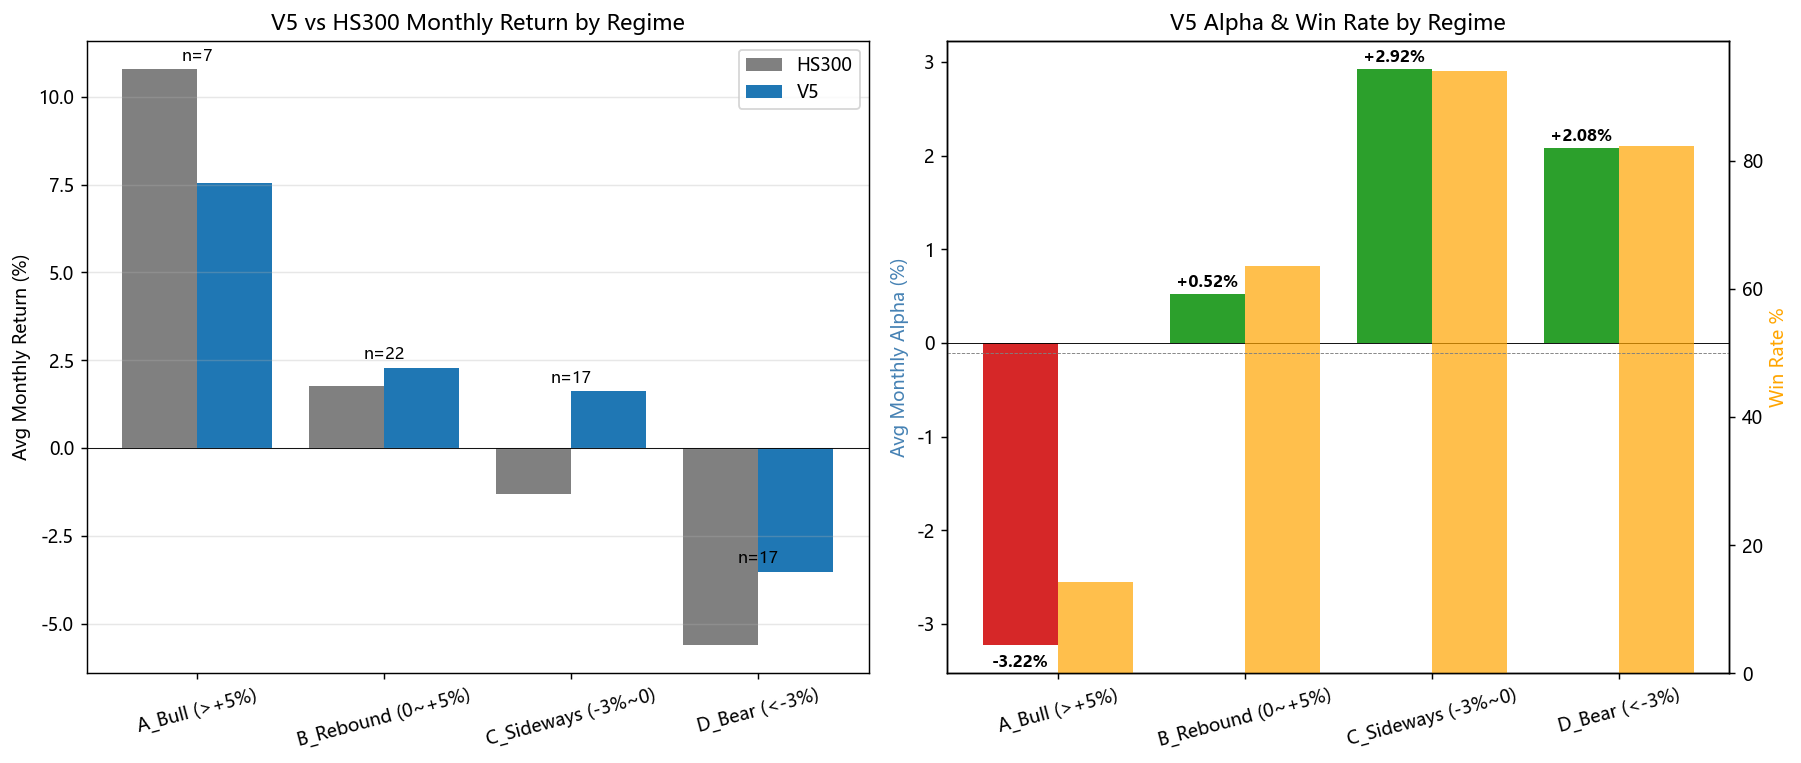

Source data for this figure (header and first rows):
regime, months, v5_avg_pct, hs300_avg_pct, alpha_avg_pct, win_rate_pct, alpha_total_pct
A_Bull (>+5%), 7, 7.56, 10.78, -3.22, 14.3, -22.55
B_Rebound (0~+5%), 22, 2.29, 1.77, 0.52, 63.6, 11.5
C_Sideways (-3%~0), 17, 1.62, -1.3, 2.92, 94.1, 49.6
D_Bear (<-3%), 17, -3.51, -5.59, 2.08, 82.4, 35.34
